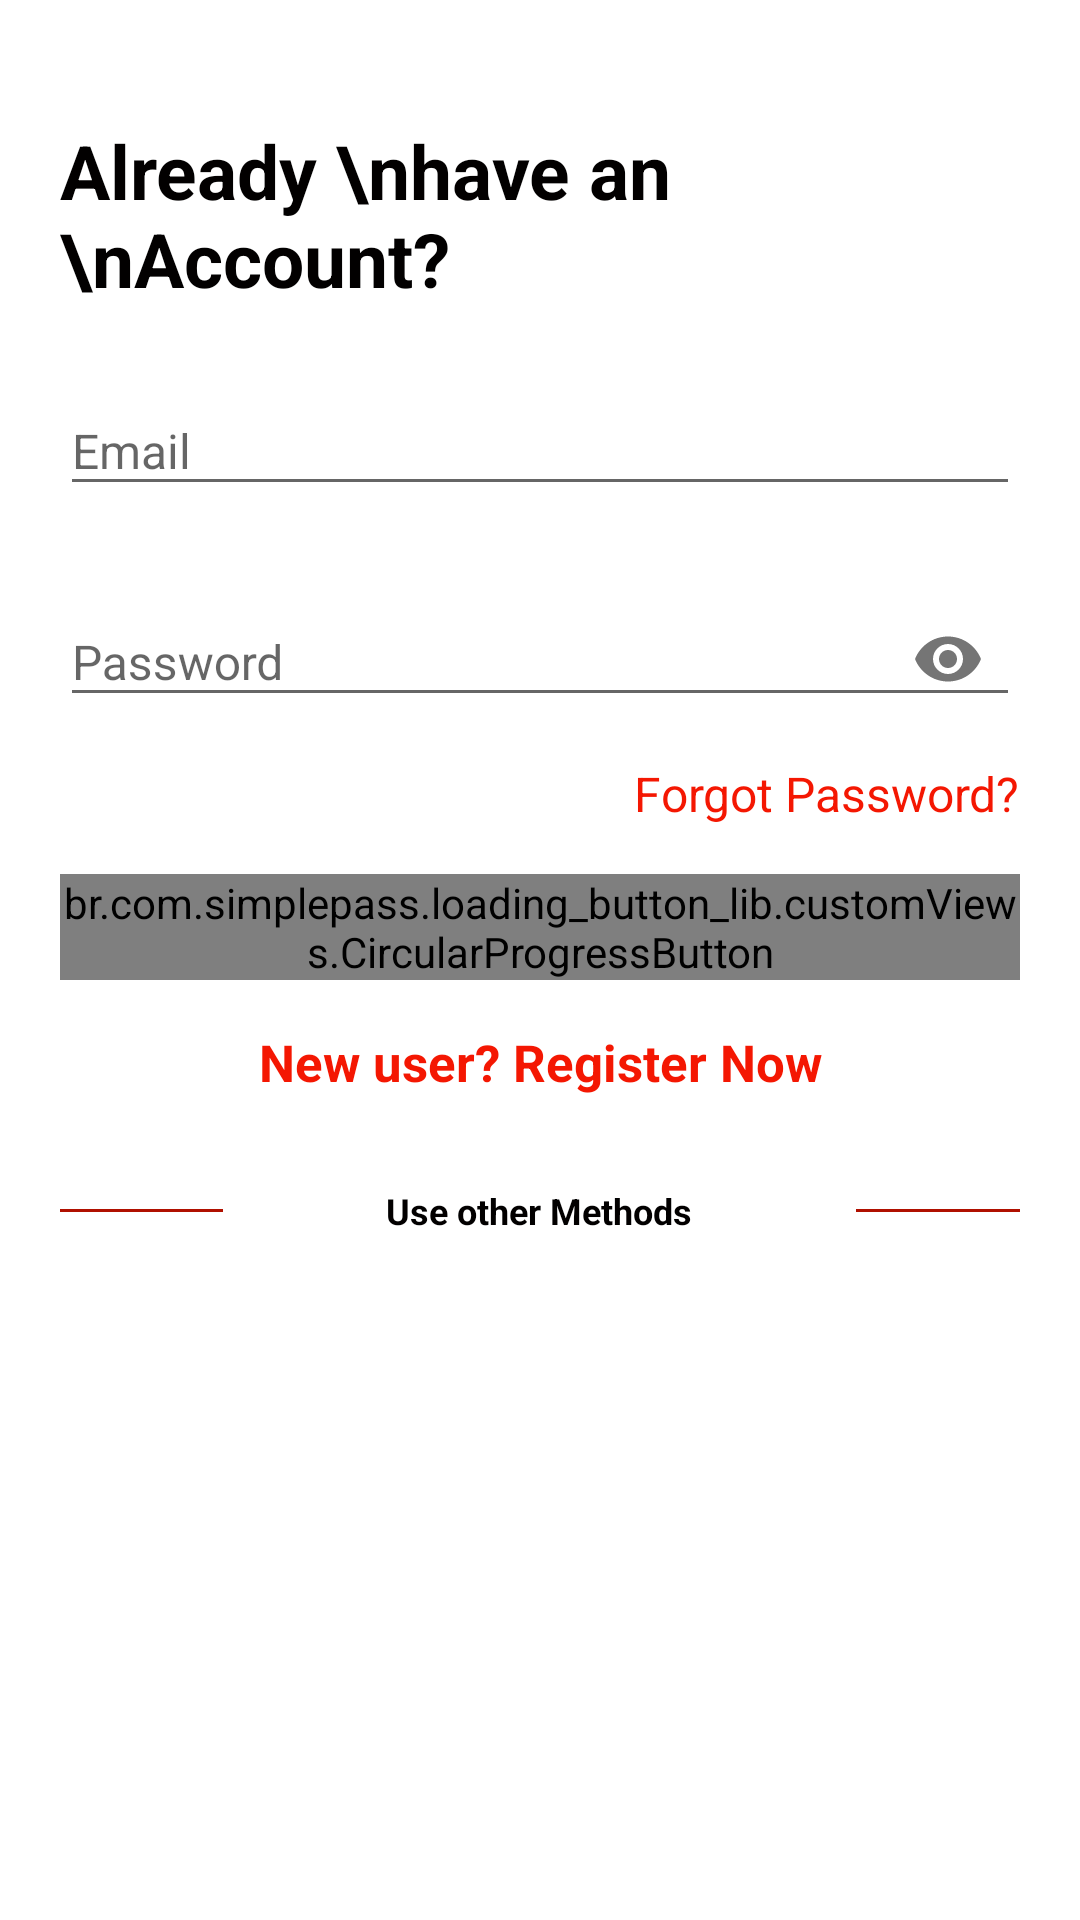

Layout XML and referenced resources for this Android screen:
<!-- AndroidManifest.xml: activity theme LoginWhite -->
<!-- res/layout/activity_login.xml -->
<?xml version="1.0" encoding="utf-8"?>
<RelativeLayout
    xmlns:android="http://schemas.android.com/apk/res/android"
    xmlns:app="http://schemas.android.com/apk/res-auto"
    xmlns:tools="http://schemas.android.com/tools"
    android:layout_width="match_parent"
    android:layout_height="match_parent"
    tools:context=".LoginActivity"
    android:background="@color/login_bk_color"
    android:focusableInTouchMode="true"
    android:gravity="center"
    android:layout_gravity="center">
    <ScrollView
        android:layout_width="match_parent"
        android:layout_height="wrap_content"
        android:layout_alignParentTop="true"
        android:layout_alignParentLeft="true"
        android:layout_centerInParent="true"
        android:paddingTop="20dp">
        <LinearLayout
            android:layout_width="match_parent"
            android:layout_height="wrap_content"
            android:orientation="vertical"
            android:padding="20dp">
            <RelativeLayout
                android:layout_width="match_parent"
                android:layout_height="wrap_content">
                <TextView
                    android:layout_centerVertical="true"
                    android:layout_alignParentLeft="true"
                    style="@style/viewParent.headerText.NoMode"
                    android:text="Already \nhave an \nAccount?"/>

                <ImageView
                    android:layout_width="wrap_content"
                    android:layout_height="wrap_content"
                    app:srcCompat="@drawable/ic_register_hero"
                    android:layout_alignParentTop="true"
                    android:layout_alignParentRight="true"/>
            </RelativeLayout>

            <com.google.android.material.textfield.TextInputLayout
                android:id="@+id/textInputEmail"
                style="@style/parent"
                android:layout_marginTop="@dimen/loginViewsMargin">
                <com.google.android.material.textfield.TextInputEditText
                    android:id="@+id/emailEditText"
                    style="@style/modifiedEditText"
                    android:inputType="textEmailAddress"
                    android:drawableLeft="@drawable/ic_email_ash_24dp"
                    android:drawablePadding="@dimen/loginViewDrawablePadding"
                    android:maxLines="1"
                    android:hint="@string/login_email_hint"/>
            </com.google.android.material.textfield.TextInputLayout>

            <com.google.android.material.textfield.TextInputLayout
                android:id="@+id/textInputPassword"
                style="@style/parent"
                 app:passwordToggleEnabled="true"
                android:layout_marginTop="@dimen/loginViewsMargin">
                <com.google.android.material.textfield.TextInputEditText
                    android:id="@+id/passwordEditText"
                    style="@style/modifiedEditText"
                    android:hint="@string/login_password_hint"
                    android:maxLines="1"
                    android:inputType="textPassword"/>
            </com.google.android.material.textfield.TextInputLayout>

            <TextView
                style="@style/viewParent"
                android:text="Forgot Password?"
                android:textColor="@color/primaryTextColor"
                android:textSize="@dimen/newsMoreTextSize"
                android:layout_gravity="end"
                android:layout_marginTop="10dp"
                android:onClick="forgotPassword"/>

            <br.com.simplepass.loading_button_lib.customViews.CircularProgressButton
                android:id="@+id/cirLoginButton"
                style="@style/loginButton"
                app:spinning_bar_width="4dp"
                app:spinning_bar_color="#FFF"
                android:text="Login "
                android:layout_gravity="center_horizontal"
                android:layout_marginTop="@dimen/loginViewsMargin"
                app:spinning_bar_padding="6dp"
                app:initialCornerAngle="27dp"
                android:onClick="loginClicked"/>

            <TextView
                style="@style/parent"
                android:textAlignment="center"
                android:textStyle="bold"
                android:textColor="@color/themeColor"
                android:textSize="17sp"
                android:text="New user? Register Now"
                android:layout_marginTop="@dimen/loginViewsMargin"
                android:onClick="changeToSignup"/>


            <LinearLayout
                android:layout_width="match_parent"
                android:layout_height="wrap_content"
                android:weightSum="12"
                android:gravity="center"
                android:layout_marginTop="30dp">

                <View
                    android:layout_width="0dp"
                    android:layout_height="1dp"
                    android:background="@color/colorPrimaryDark"
                    android:layout_weight="3"/>

                <TextView
                    style="@style/viewParent.headerText.NoMode"
                    android:layout_width="wrap_content"
                    android:layout_height="wrap_content"
                    android:text="Use other Methods"
                    android:layout_weight="6"
                    android:textSize="12sp"
                    android:textAlignment="center"/>

                <View
                    android:layout_width="0dp"
                    android:layout_height="1dp"
                    android:background="@color/colorPrimaryDark"
                    android:layout_weight="3"/>

            </LinearLayout>

            <LinearLayout
                android:layout_width="match_parent"
                android:layout_height="wrap_content"
                android:gravity="center"
                android:layout_marginTop="20dp">
                <ImageView
                    android:layout_width="wrap_content"
                    android:layout_height="wrap_content"
                    app:srcCompat="@drawable/ic_facebook"
                    android:onClick="facebookLogin"/>
                <ImageView
                    android:layout_width="wrap_content"
                    android:layout_height="wrap_content"
                    app:srcCompat="@drawable/ic_google_plus"
                    android:layout_marginLeft="10dp"
                    android:onClick="facebookLogin"/>
            </LinearLayout>

        </LinearLayout>
    </ScrollView>
    <View
        android:layout_marginTop="20dp"
        android:layout_alignParentTop="true"
        android:layout_alignParentRight="true"
        android:layout_width="11dp"
        android:layout_height="match_parent"
        android:background="@drawable/ic_side_bg"/>
    <ImageView
        android:layout_alignParentBottom="true"
        android:layout_alignParentRight="true"
        android:layout_width="wrap_content"
        android:layout_height="wrap_content"
        app:srcCompat="@drawable/ic_add_img"
        android:layout_marginRight="10dp"
        android:layout_marginBottom="30dp"
        android:onClick="changeToSignup"/>
</RelativeLayout>
<!-- resources referenced by this layout -->
<resources>
  <color name="colorPrimaryDark">#B01000</color>
  <color name="login_bk_color">#fff</color>
  <color name="primaryTextColor">@color/colorPrimary</color>
  <color name="themeColor">@color/colorPrimary</color>
  <dimen name="loginViewDrawablePadding">4dp</dimen>
  <dimen name="loginViewsMargin">16dp</dimen>
  <dimen name="newsMoreTextSize">16sp</dimen>
  <!-- drawable ic_add_img (drawable) -->
  <vector xmlns:android="http://schemas.android.com/apk/res/android"
      android:width="40dp"
      android:height="126dp"
      android:viewportWidth="40.292"
      android:viewportHeight="126.85">
      <path
          android:pathData="M40.29,-0l-0.09,126.85a14.73,14.73 63.47,0 0,-5.87 -11.41c-15.61,-8.98 -34.88,-31.26 -34.32,-53.3 0.6,-23.46 22.29,-39.97 34.32,-51.53A22.57,22.57 95.8,0 0,40.29 -0Z"
          android:fillColor="@color/colorPrimary"/>
      <path
          android:pathData="M32.36,61.09L24.85,61.09L24.85,53.57A1.35,1.35 0,0 0,23.45 52.48,1.35 1.35,0 0,0 22.05,53.57L22.05,61.09L14.53,61.09A1.35,1.35 0,0 0,13.45 62.48a1.35,1.35 0,0 0,1.09 1.4L22.05,63.88v7.52A1.35,1.35 0,0 0,23.45 72.48a1.35,1.35 0,0 0,1.4 -1.09L24.85,63.88h7.52A1.35,1.35 0,0 0,33.45 62.48,1.35 1.35,0 0,0 32.36,61.09Z"
          android:fillColor="#fcfcfc"/>
  </vector>
  <!-- drawable ic_register_hero: vector/xml drawable (drawable, 21840 chars, omitted) -->
  <string name="login_email_hint">Email</string>
  <string name="login_password_hint">Password</string>
  <style name="loginButton" parent="viewParent">
          <item name="android:background">@drawable/button_background_blue</item>
          <item name="android:textColor">@color/whiteTextColor</item>
          <item name="android:textStyle">bold</item>
      </style>
  <style name="modifiedEditText" parent="parent">
          <item name="android:textSize">@dimen/newsMoreTextSize</item>
      </style>
  <style name="parent">
          <item name="android:layout_width">match_parent</item>
          <item name="android:layout_height">wrap_content</item>
      </style>
  <style name="viewParent">
          <item name="android:layout_width">wrap_content</item>
          <item name="android:layout_height">wrap_content</item>
      </style>
  <style name="viewParent.headerText.NoMode">
          <item name="android:textColor">@color/darkTextColor</item>
      </style>
  <style name="LoginWhite" parent="OrangeScreenTheme">
          <item name="android:windowBackground">@color/colorAccent</item>
      </style>
  <color name="colorPrimary">#F41702</color>
  <color name="whiteTextColor">#fff</color>
  <color name="darkTextColor">#020000</color>
  <style name="OrangeScreenTheme" parent="AppTheme">
          <item name="android:windowBackground">@color/colorPrimary</item>
          <item name="colorAccent">@color/colorPrimary</item>
          <item name="windowNoTitle">true</item>
          <item name="android:windowAnimationStyle">@style/Animation.Design.BottomSheetDialog</item>
      </style>
  <color name="colorAccent">#FFFFFF</color>
  <style name="AppTheme" parent="Theme.AppCompat.Light.DarkActionBar">
          
          <item name="colorPrimary">@color/colorPrimary</item>
          <item name="colorPrimaryDark">@color/colorPrimaryDark</item>
          <item name="colorAccent">@color/colorAccent</item>
      </style>
</resources>
